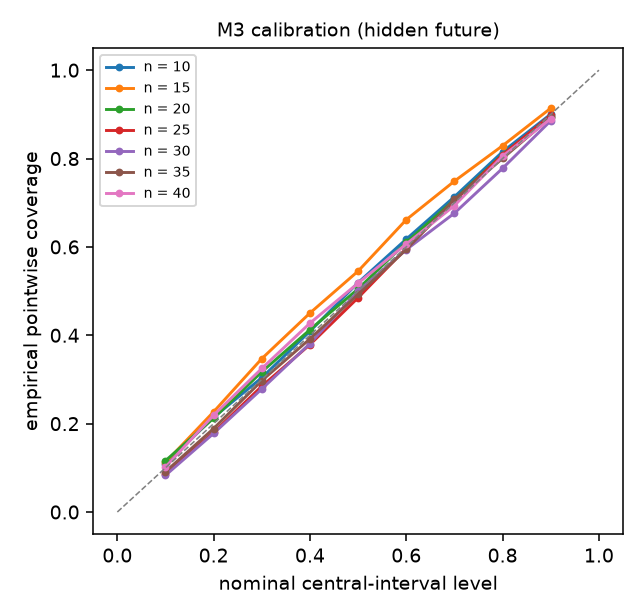

Values plotted in this chart, from the file beside it:
budget, nominal, empirical
10, 0.1, 0.1089
10, 0.2, 0.2143
10, 0.3, 0.3041
10, 0.4, 0.409
10, 0.5, 0.5191
10, 0.6, 0.6176
10, 0.7, 0.7135
10, 0.8, 0.8154
10, 0.9, 0.9005
15, 0.1, 0.1124
15, 0.2, 0.2269
15, 0.3, 0.3471
15, 0.4, 0.4503
15, 0.5, 0.5452
15, 0.6, 0.6616
15, 0.7, 0.7489
15, 0.8, 0.8291
15, 0.9, 0.9139
20, 0.1, 0.116
20, 0.2, 0.2126
20, 0.3, 0.3173
20, 0.4, 0.4126
20, 0.5, 0.5049
20, 0.6, 0.6102
20, 0.7, 0.7068
20, 0.8, 0.8089
20, 0.9, 0.895
25, 0.1, 0.08711
25, 0.2, 0.1801
25, 0.3, 0.2847
25, 0.4, 0.379
25, 0.5, 0.485
25, 0.6, 0.5968
25, 0.7, 0.704
25, 0.8, 0.8085
25, 0.9, 0.8983
30, 0.1, 0.08303
30, 0.2, 0.178
30, 0.3, 0.2785
30, 0.4, 0.3813
30, 0.5, 0.5
30, 0.6, 0.5939
30, 0.7, 0.6764
30, 0.8, 0.7779
30, 0.9, 0.8856
35, 0.1, 0.09134
35, 0.2, 0.189
35, 0.3, 0.2974
35, 0.4, 0.3919
35, 0.5, 0.4926
35, 0.6, 0.5943
35, 0.7, 0.7074
35, 0.8, 0.8004
35, 0.9, 0.8934
40, 0.1, 0.1018
40, 0.2, 0.2193
40, 0.3, 0.3249
40, 0.4, 0.4274
40, 0.5, 0.518
40, 0.6, 0.6065
... 3 more rows
